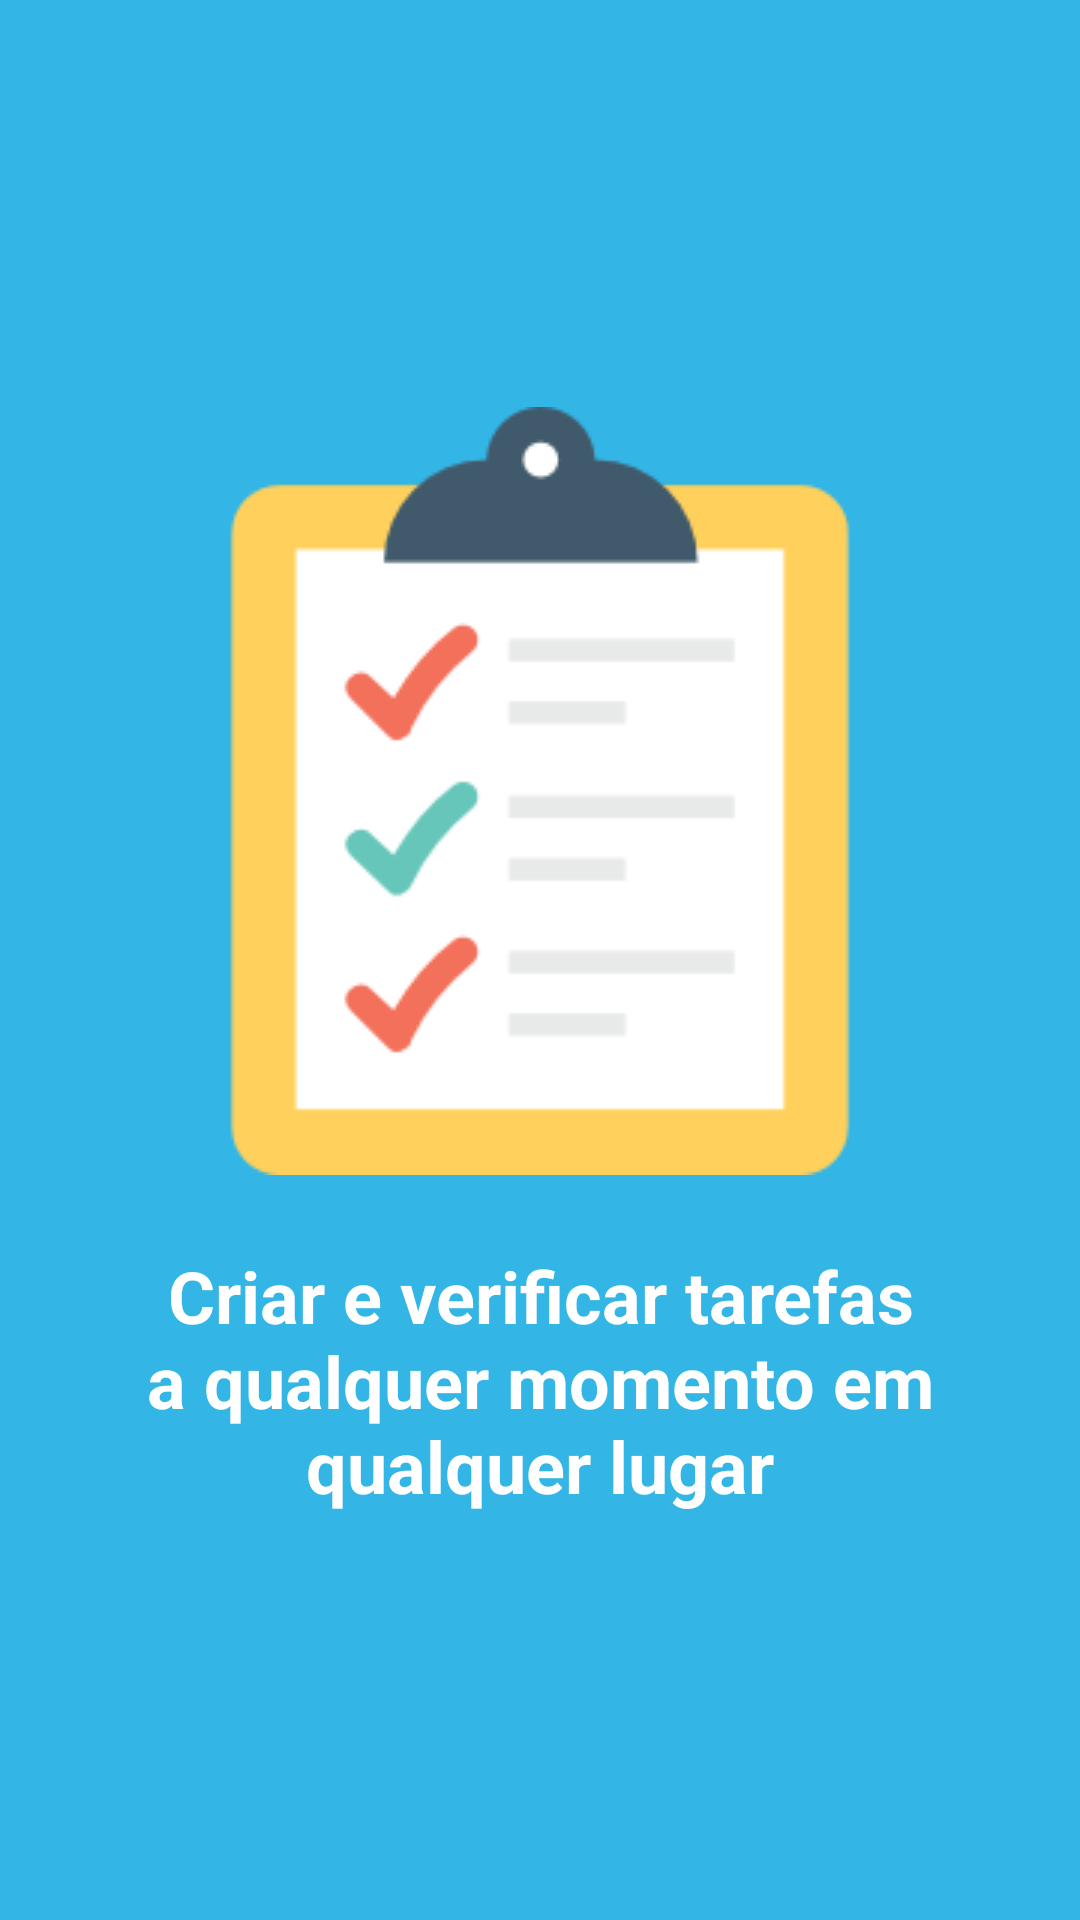

Produce the Android XML layout that renders to this screen, including the resource entries it uses.
<!-- AndroidManifest.xml: application theme AppTheme -->
<!-- res/layout/intro_1.xml -->
<?xml version="1.0" encoding="utf-8"?>
<androidx.constraintlayout.widget.ConstraintLayout xmlns:android="http://schemas.android.com/apk/res/android"
    xmlns:app="http://schemas.android.com/apk/res-auto"
    xmlns:tools="http://schemas.android.com/tools"
    android:layout_width="match_parent"
    android:layout_height="match_parent"
    android:background="@android:color/holo_blue_light"
    android:orientation="vertical">

    <TextView
        android:id="@+id/textView"
        android:layout_width="match_parent"
        android:layout_height="wrap_content"
        android:layout_marginStart="8dp"
        android:layout_marginLeft="8dp"
        android:layout_marginEnd="8dp"
        android:layout_marginRight="8dp"
        android:gravity="center"
        android:text="@string/txtIntro1"
        android:textColor="@android:color/white"
        android:textSize="24sp"
        android:textStyle="bold"
        app:layout_constraintBottom_toBottomOf="parent"
        app:layout_constraintEnd_toEndOf="parent"
        app:layout_constraintStart_toStartOf="parent"
        app:layout_constraintTop_toBottomOf="@+id/imageView6" />

    <ImageView
        android:id="@+id/imageView6"
        android:layout_width="wrap_content"
        android:layout_height="wrap_content"
        android:layout_marginStart="8dp"
        android:layout_marginLeft="8dp"
        android:layout_marginEnd="8dp"
        android:layout_marginRight="8dp"
        android:layout_marginBottom="24dp"
        android:contentDescription="@string/contentDescription"
        app:layout_constraintBottom_toTopOf="@+id/textView"
        app:layout_constraintEnd_toEndOf="parent"
        app:layout_constraintStart_toStartOf="parent"
        app:layout_constraintTop_toTopOf="parent"
        app:layout_constraintVertical_chainStyle="packed"
        app:srcCompat="@drawable/listatarefas" />

</androidx.constraintlayout.widget.ConstraintLayout>
<!-- resources referenced by this layout -->
<resources>
  <!-- drawable listatarefas: png bitmap (drawable, 6427 bytes) -->
  <string name="contentDescription">Lista de tarefas</string>
  <string name="txtIntro1">Criar e verificar tarefas a qualquer momento em qualquer lugar</string>
  <style name="AppTheme" parent="Theme.AppCompat.Light.DarkActionBar">
          
          <item name="colorPrimary">@color/colorPrimary</item>
          <item name="colorPrimaryDark">@color/colorPrimaryDark</item>
          <item name="colorAccent">@color/colorAccent</item>
      </style>
  <color name="colorPrimary">#00AEEE</color>
  <color name="colorPrimaryDark">#127599</color>
  <color name="colorAccent">#E6643E</color>
</resources>
